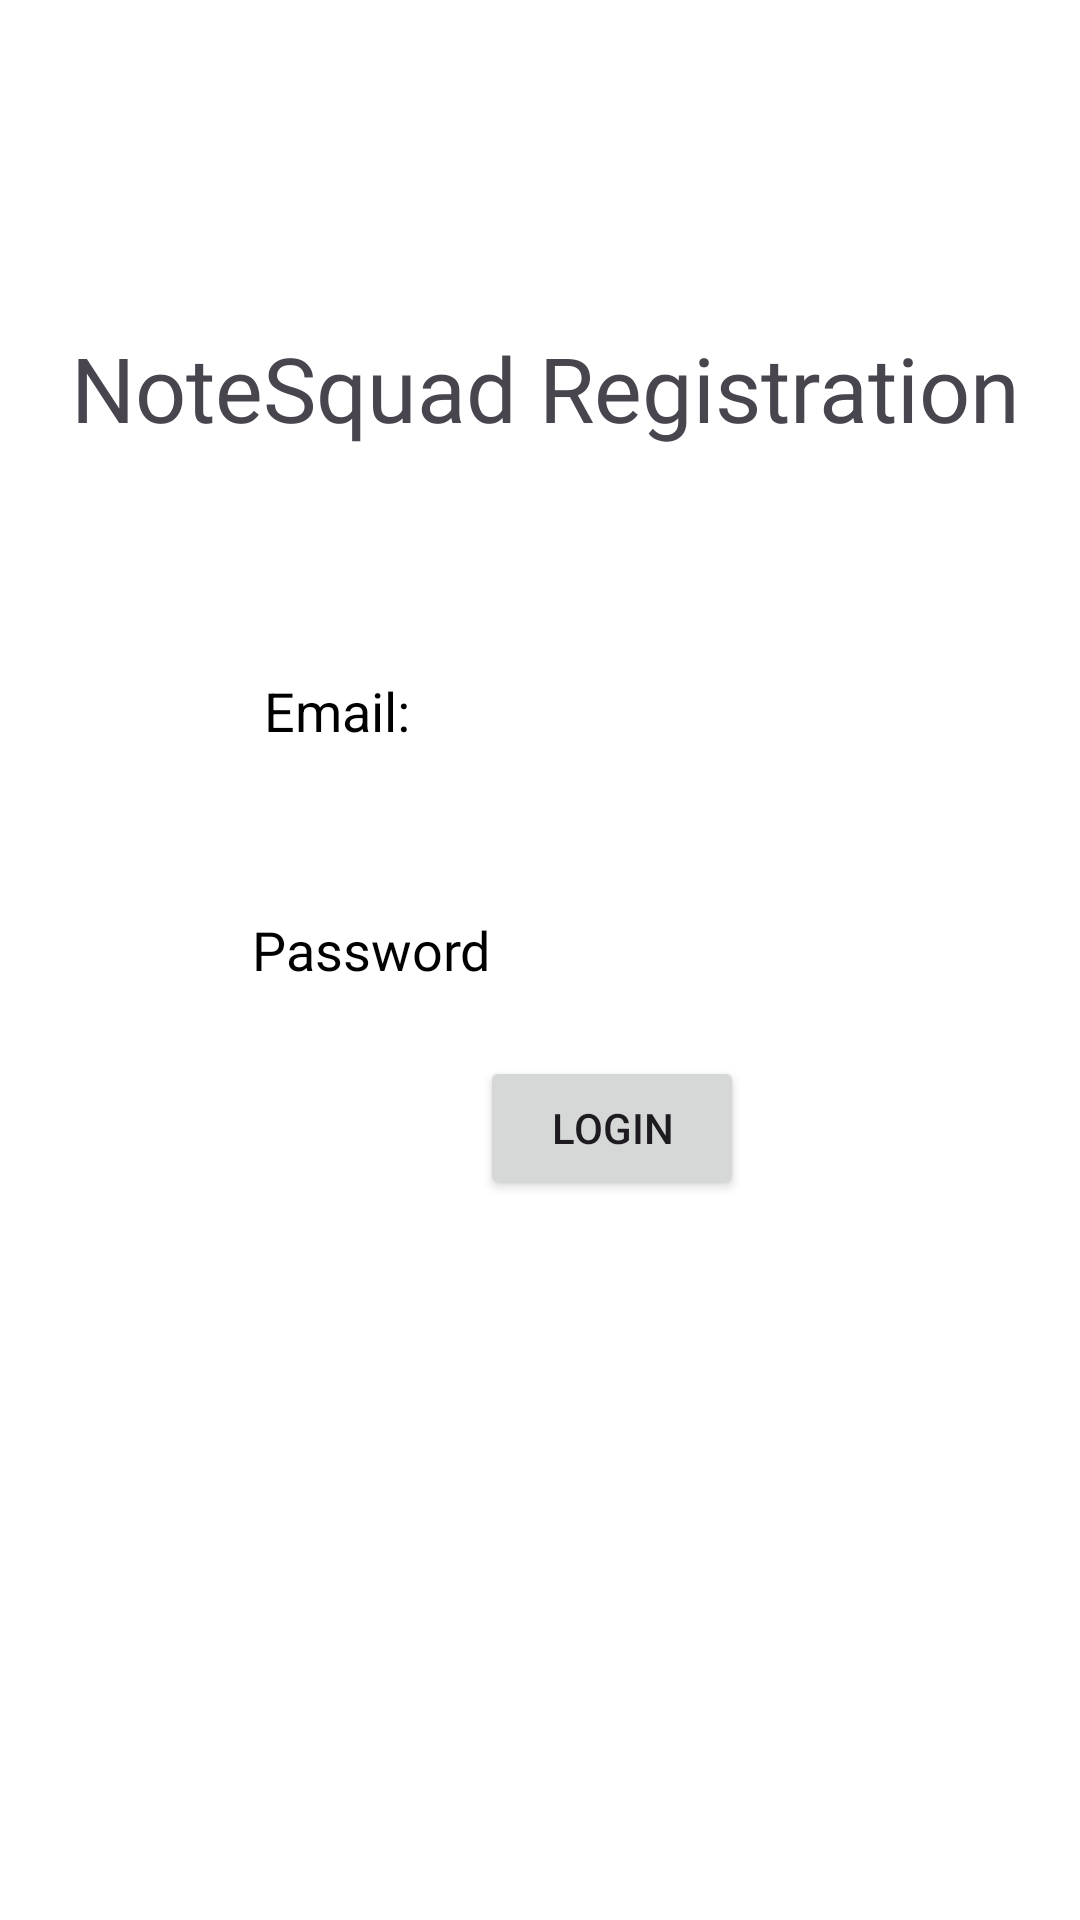

Here is an Android app screen rendered from its layout file. Give the layout XML and the strings, colors and styles it references.
<!-- AndroidManifest.xml: application theme Theme.Authentication_user_test1 -->
<!-- res/layout/activity_main.xml -->
<?xml version="1.0" encoding="utf-8"?>
<androidx.constraintlayout.widget.ConstraintLayout xmlns:android="http://schemas.android.com/apk/res/android"
    xmlns:app="http://schemas.android.com/apk/res-auto"
    xmlns:tools="http://schemas.android.com/tools"
    android:id="@+id/relativeLayout"
    android:layout_width="match_parent"
    android:layout_height="match_parent"
    android:background="@color/white"
    tools:context=".MainActivity">


    <TextView
        android:id="@+id/NoteSquad_Registration"
        android:layout_width="wrap_content"
        android:layout_height="wrap_content"
        android:fontFamily="@font/roboto_light"
        android:text="NoteSquad Registration "
        android:textSize="30dp"

        app:layout_constraintBottom_toBottomOf="parent"
        app:layout_constraintEnd_toEndOf="parent"
        app:layout_constraintHorizontal_bias="0.659"
        app:layout_constraintStart_toStartOf="parent"
        app:layout_constraintTop_toTopOf="parent"
        app:layout_constraintVertical_bias="0.182" />

    <EditText
        android:id="@+id/Password"
        android:layout_width="232dp"
        android:layout_height="57dp"
        android:layout_marginStart="84dp"
        android:layout_marginTop="288dp"
        android:layout_marginEnd="139dp"
        android:background="#30ffffff"
        android:ems="10"
        android:fontFamily="@font/robotoregular"

        android:hint="Password"
        android:inputType="textPassword"
        android:textColorHint="@color/black"
        app:layout_constraintEnd_toEndOf="parent"
        app:layout_constraintHorizontal_bias="0.0"
        app:layout_constraintStart_toStartOf="parent"
        app:layout_constraintTop_toTopOf="parent" />

    <EditText
        android:id="@+id/EmailAddress"
        android:layout_width="232dp"
        android:layout_height="66dp"
        android:layout_marginStart="88dp"
        android:layout_marginTop="204dp"
        android:background="#30ffffff"
        android:ems="10"
        android:hint="Email: "
        android:inputType="textEmailAddress"
        android:textColorHint="@color/black"
        app:layout_constraintStart_toStartOf="parent"
        app:layout_constraintTop_toTopOf="parent" />

    <Button
        android:id="@+id/LoginButton"
        android:layout_width="wrap_content"
        android:layout_height="wrap_content"
        android:layout_marginStart="160dp"
        android:layout_marginBottom="240dp"
        android:text="Login"
        app:layout_constraintBottom_toBottomOf="parent"
        app:layout_constraintStart_toStartOf="parent" />

</androidx.constraintlayout.widget.ConstraintLayout>
<!-- resources referenced by this layout -->
<resources>
  <color name="black">#FF000000</color>
  <color name="white">#FFFFFFFF</color>
  <style name="Theme.Authentication_user_test1" parent="Base.Theme.Authentication_user_test1" />
  <style name="Base.Theme.Authentication_user_test1" parent="Theme.Material3.DayNight.NoActionBar">
          
          
      </style>
</resources>
